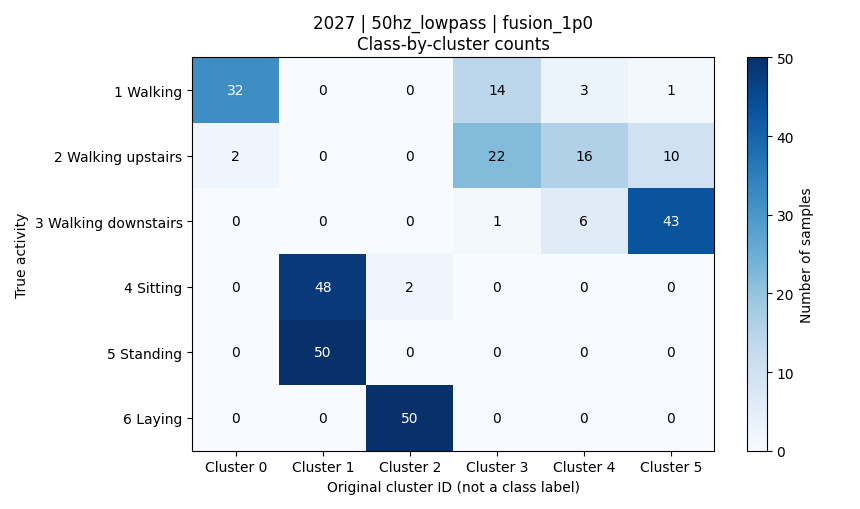

Data behind this chart, as committed beside it:
activity, activity_name, cluster_0, cluster_1, cluster_2, cluster_3, cluster_4, cluster_5, total
1, 平地走路, 32, 0, 0, 14, 3, 1, 50
2, 上楼, 2, 0, 0, 22, 16, 10, 50
3, 下楼, 0, 0, 0, 1, 6, 43, 50
4, 坐着, 0, 48, 2, 0, 0, 0, 50
5, 站着, 0, 50, 0, 0, 0, 0, 50
6, 躺着, 0, 0, 50, 0, 0, 0, 50
